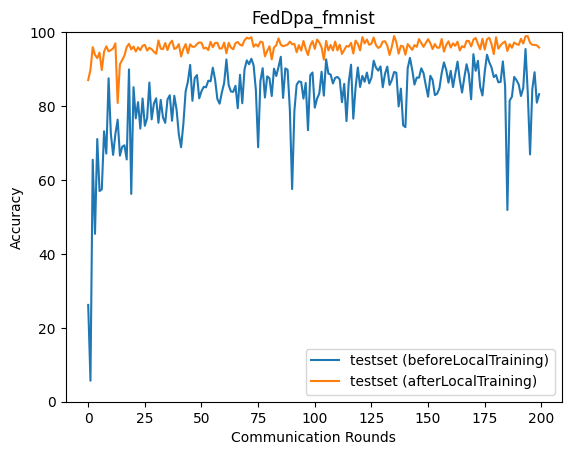

The table this chart was drawn from, first rows:
epoch, accuracy_test_before, accuracy_test_after
0, 26.19, 87.03
1, 5.679, 89.82
2, 65.47, 95.94
3, 45.42, 93.84
4, 71.07, 92.97
5, 57, 94.49
6, 57.45, 89.74
7, 73.17, 94.72
8, 67.13, 96.15
9, 87.5, 94.82
10, 72.48, 95.1
11, 66.78, 95.6
12, 72.45, 96.96
13, 76.32, 80.82
14, 66.58, 91.29
15, 68.97, 92.46
16, 69.37, 93.65
17, 65.55, 95.95
18, 89.91, 96.83
19, 56.22, 95.32
20, 85.11, 96.09
21, 76.67, 94.76
22, 81.05, 95.89
23, 73.89, 95.1
24, 82.04, 96.32
25, 74.65, 96.56
26, 76.73, 95.02
27, 86.36, 95.76
28, 76.39, 95.38
29, 80.69, 94.68
30, 82.1, 94.15
31, 75.47, 97.75
32, 81.67, 95.52
33, 76.92, 95.42
34, 75.45, 97.04
35, 81.77, 95.13
36, 82.93, 96.91
37, 76.02, 97.67
38, 82.78, 95.44
39, 79.04, 95.74
40, 72.33, 96.75
41, 68.86, 93.42
42, 75.18, 95.45
43, 83.95, 96.76
44, 86.62, 94.29
45, 91.14, 96.71
46, 81.42, 96.01
47, 87.57, 96.05
48, 88.38, 96.76
49, 82.08, 97.22
50, 84.01, 97.11
51, 85.19, 95.56
52, 85.08, 95.82
53, 86.86, 95.14
54, 86.7, 97.38
55, 90.39, 95.9
56, 87.17, 97.08
57, 81.92, 97.12
58, 80.64, 95.55
59, 83.7, 95.61
... 140 more rows
